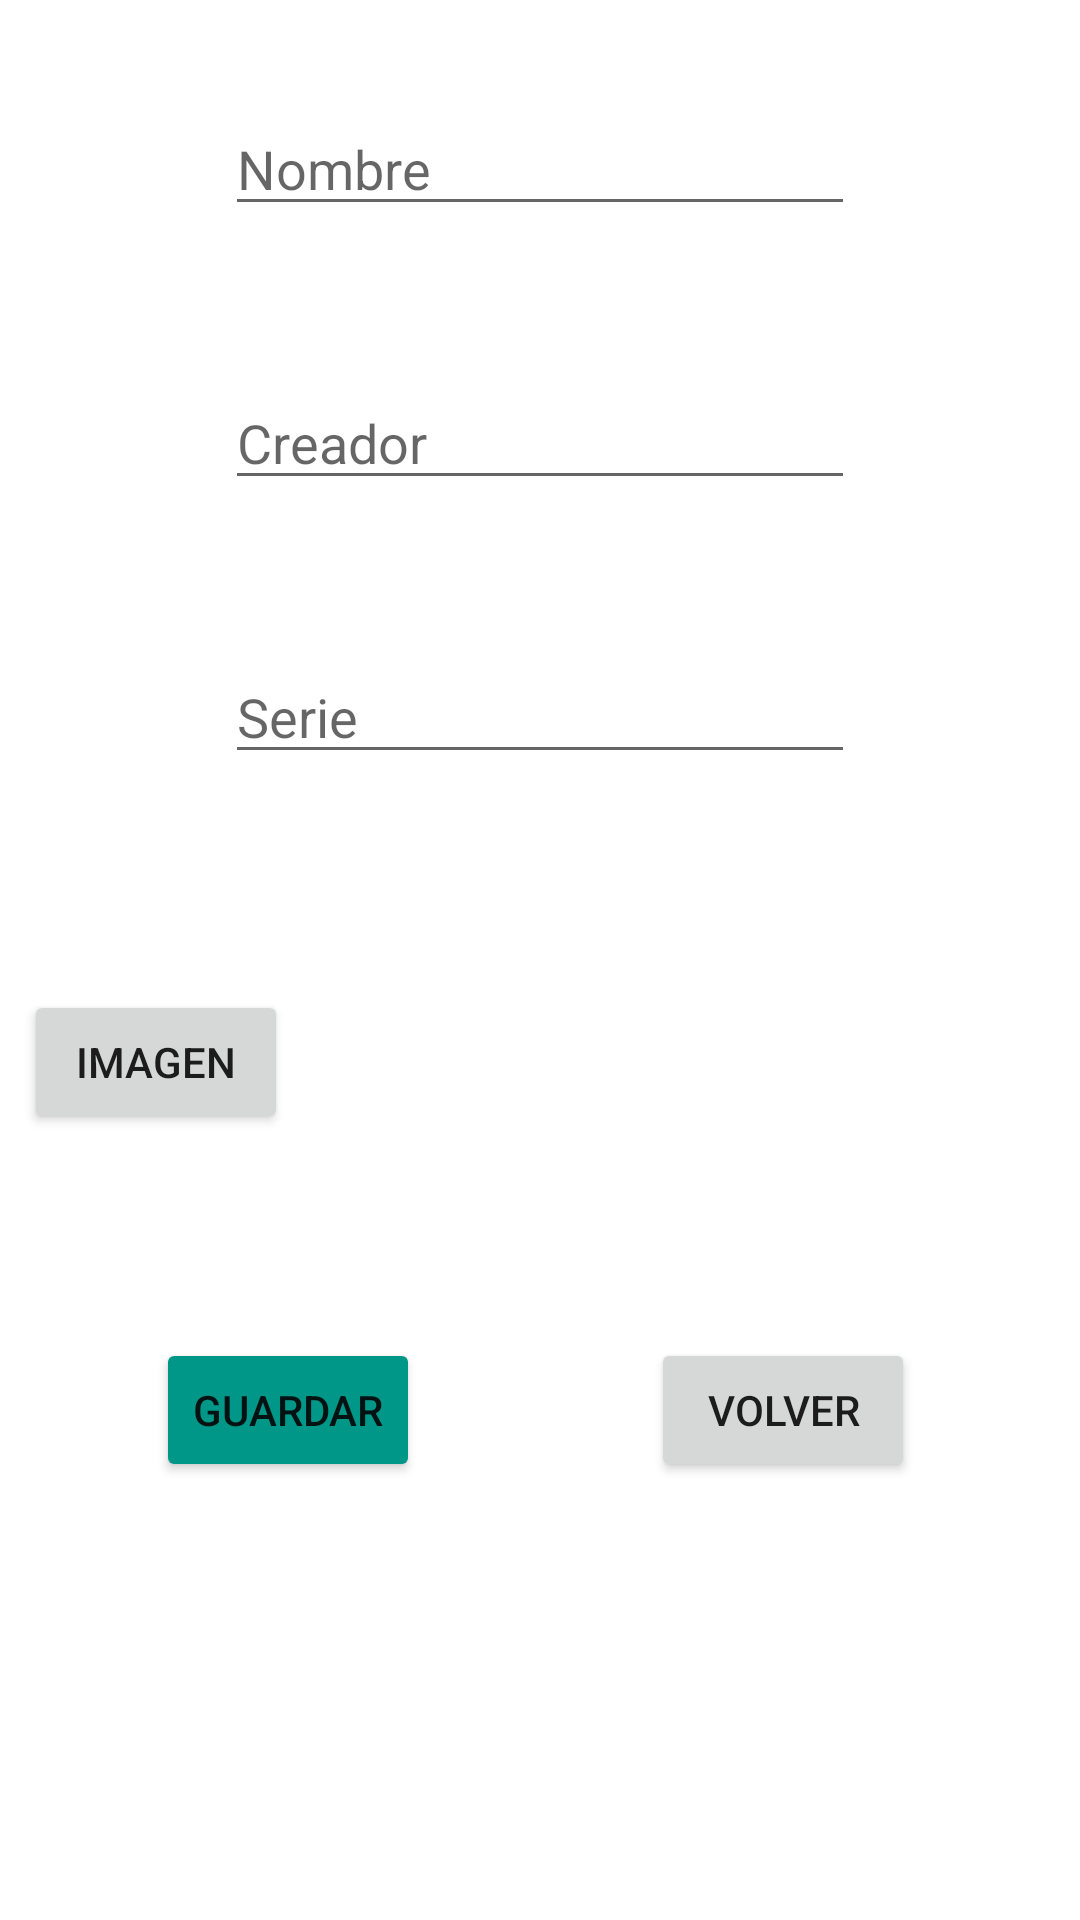

Android layout source for this screen:
<!-- AndroidManifest.xml: application theme Theme.Proyecto5_GuíaDeViaje -->
<!-- res/layout/activity_add_update.xml -->
<?xml version="1.0" encoding="utf-8"?>
<androidx.constraintlayout.widget.ConstraintLayout xmlns:android="http://schemas.android.com/apk/res/android"
    xmlns:app="http://schemas.android.com/apk/res-auto"
    xmlns:tools="http://schemas.android.com/tools"
    android:layout_width="match_parent"
    android:layout_height="match_parent"
    tools:context=".AddUpdateActivity">

    <EditText
        android:id="@+id/etNombre"
        android:layout_width="wrap_content"
        android:layout_height="wrap_content"
        android:layout_marginTop="34dp"
        android:ems="10"
        android:hint="@string/Nombre"
        android:inputType="textPersonName"
        app:layout_constraintEnd_toEndOf="parent"
        app:layout_constraintHorizontal_bias="0.5"
        app:layout_constraintStart_toStartOf="parent"
        app:layout_constraintTop_toTopOf="parent" />

    <EditText
        android:id="@+id/etAsignatura"
        android:layout_width="wrap_content"
        android:layout_height="wrap_content"
        android:layout_marginTop="50dp"
        android:ems="10"
        android:hint="@string/Creador"
        app:layout_constraintEnd_toEndOf="parent"
        app:layout_constraintHorizontal_bias="0.5"
        app:layout_constraintStart_toStartOf="parent"
        app:layout_constraintTop_toBottomOf="@+id/etNombre" />
    <EditText
        android:id="@+id/etEmail"
        android:layout_width="wrap_content"
        android:layout_height="wrap_content"
        android:layout_marginTop="50dp"
        android:ems="10"
        android:hint="@string/Serie"
        android:inputType="textEmailAddress"
        app:layout_constraintEnd_toEndOf="parent"
        app:layout_constraintHorizontal_bias="0.5"
        app:layout_constraintStart_toStartOf="parent"
        app:layout_constraintTop_toBottomOf="@+id/etAsignatura" />

    <Button
        android:id="@+id/btnCrear"
        android:layout_width="wrap_content"
        android:layout_height="wrap_content"
        android:layout_marginStart="52dp"
        android:layout_marginTop="68dp"
        android:backgroundTint="#009688"
        android:text="@string/Guardar"
        app:layout_constraintStart_toStartOf="parent"
        app:layout_constraintTop_toBottomOf="@+id/button" />

    <Button
        android:id="@+id/btnVolver"
        android:layout_width="wrap_content"
        android:layout_height="wrap_content"
        android:layout_marginEnd="55dp"
        android:text="@string/Volver"
        app:layout_constraintBottom_toBottomOf="@+id/btnCrear"
        app:layout_constraintEnd_toEndOf="parent"
        app:layout_constraintTop_toTopOf="@+id/btnCrear" />

    <Button
        android:id="@+id/button"
        android:layout_width="wrap_content"
        android:layout_height="wrap_content"
        android:layout_marginTop="72dp"
        android:layout_marginEnd="264dp"
        android:text="@string/Imagen"
        app:layout_constraintEnd_toEndOf="parent"
        app:layout_constraintTop_toBottomOf="@+id/etEmail" />

    <ImageView
        android:id="@+id/imageView2"
        android:layout_width="wrap_content"
        android:layout_height="wrap_content"
        android:layout_marginBottom="36dp"
        app:layout_constraintBottom_toBottomOf="parent"
        app:layout_constraintEnd_toEndOf="parent"
        app:layout_constraintHorizontal_bias="0.463"
        app:layout_constraintStart_toEndOf="@+id/button"
        app:layout_constraintTop_toBottomOf="@+id/etEmail"
        app:layout_constraintVertical_bias="0.107"
        tools:srcCompat="@tools:sample/avatars" />
</androidx.constraintlayout.widget.ConstraintLayout>
<!-- resources referenced by this layout -->
<resources>
  <string name="Creador">Creador</string>
  <string name="Guardar">Guardar</string>
  <string name="Imagen">Imagen</string>
  <string name="Nombre">Nombre</string>
  <string name="Serie">Serie</string>
  <string name="Volver">Volver</string>
  <style name="Theme.Proyecto5_GuíaDeViaje" parent="Theme.MaterialComponents.DayNight.DarkActionBar">
          
          <item name="colorPrimary">@color/purple_500</item>
          <item name="colorPrimaryVariant">@color/purple_700</item>
          <item name="colorOnPrimary">@color/white</item>
          
          <item name="colorSecondary">@color/teal_200</item>
          <item name="colorSecondaryVariant">@color/teal_700</item>
          <item name="colorOnSecondary">@color/black</item>
          
          <item name="android:statusBarColor">?attr/colorPrimaryVariant</item>
          
      </style>
  <!-- not gathered from this repository: default colours our renderer supplied (Android Studio template values) -->
  <color name="purple_500">#FF6200EE</color>
  <color name="purple_700">#FF3700B3</color>
  <color name="teal_200">#FF03DAC5</color>
  <color name="teal_700">#FF018786</color>
  <color name="black">#FF000000</color>
  <color name="white">#FFFFFFFF</color>
</resources>
